Run: headless pygame with SDL's dummy video driver; simulated clock (each Clock.tick advances the game by its frame time, no real sleeping); random seed 0; keys injected as events and as key.get_pressed() state; no mouse input.
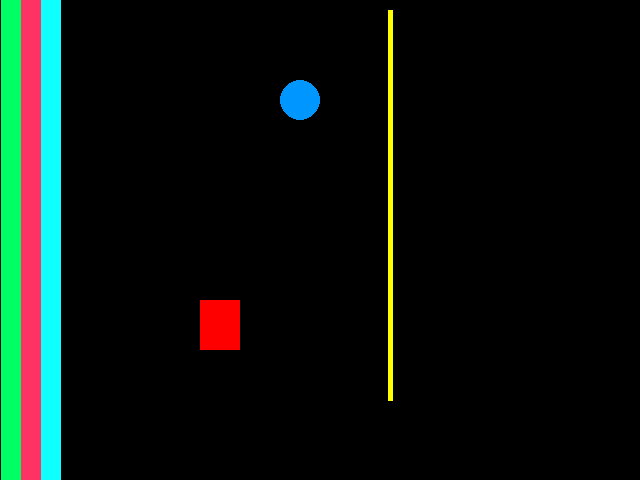
Frame 1 of 4 · flips 1–60 · no input
Frame 2 of 4 · flips 61–180 · tapped SPACE, RETURN · held RIGHT (→), D · screen unchanged from frame 1, image omitted
Frame 3 of 4 · flips 181–300 · held DOWN (↓), S · screen unchanged from frame 2, image omitted
Frame 4 of 4 · flips 301–420 · held LEFT (←), A, UP (↑), W · screen unchanged from frame 3, image omitted

The pygame program that drew these frames:

import pygame
from pygame.locals import *
from sys import exit

class Linha:
    def __init__(self, tela, cor, posIniXY, posFimXY, larg):
        pygame.draw.line(tela, cor, posIniXY, posFimXY, larg)

pygame.init()

largura = 640
altura = 480
titulo = 'Meu Primeiro Jogo com Pygame'


tela = pygame.display.set_mode((largura, altura))
pygame.display.set_caption(titulo)

while True:
    for event in pygame.event.get():
        if event.type == QUIT:
            pygame.quit()
            exit()

    ## Desenhando na tela

    #propriedades do retângulo
    posRectX = 200
    posRectY = 300
    largRect = 40
    altRect = 50
    rgbRect = (255, 0, 0)

    #propriedades do círculo
    posCircleX = 300
    posCircleY = 100
    raioCircle = 20
    rgbCircle = (0, 150, 255)

    #propriedades da linha
    rgbLinha = (255, 255, 0)
    posLinhaInicioXY = (390, 10)
    posLinhaFimXY = (390, 400)
    larguraLinha = 5

    pygame.draw.rect( tela, rgbRect, (posRectX, posRectY, largRect, altRect))
    pygame.draw.circle(tela, rgbCircle, (posCircleX, posCircleY), raioCircle)
    l1 = Linha(tela,rgbLinha,posLinhaInicioXY, posLinhaFimXY,larguraLinha)
    l2 = Linha(tela,(0,255,100),(10,0),(10,500),20)
    l3 = Linha(tela,(255,50,100),(30,0),(30,500),20)
    l4 = Linha(tela,(15,255,255),(50,0),(50,500),20)

    pygame.display.update()
